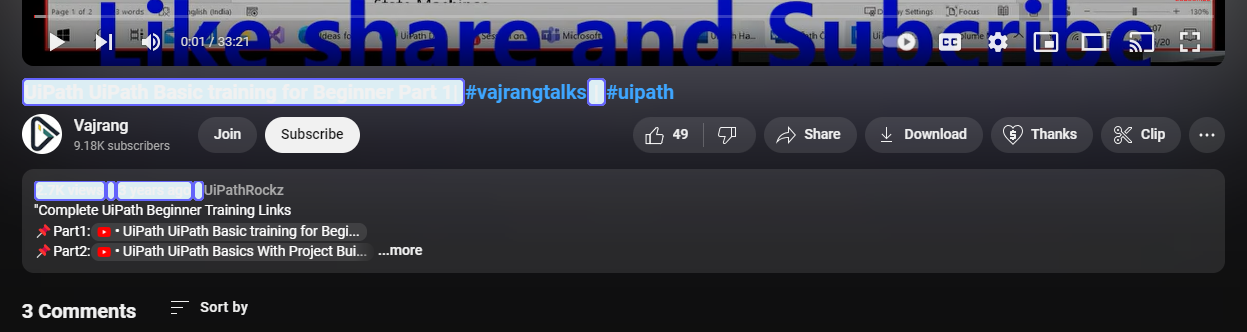
Workflow: Main

Step 1: get-text from the element 'above-the-fold' in window 'UiPath UiPath Basic training for Beginner Part 1| #vajrangtalks | #uipath - YouTube' (chrome.exe)
